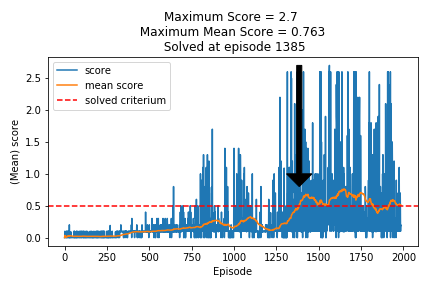

The table this chart was drawn from, first rows:
, all_scores, all_mean_scores, e_solved
0, 0.0, 0.0, 1385
1, 0.0, 0.0, 1385
2, 0.1, 0.03333, 1385
3, 0.0, 0.025, 1385
4, 0.0, 0.02, 1385
5, 0.0, 0.01667, 1385
6, 0.0, 0.01429, 1385
7, 0.0, 0.0125, 1385
8, 0.0, 0.01111, 1385
9, 0.0, 0.01, 1385
10, 0.0, 0.009091, 1385
11, 0.0, 0.008333, 1385
12, 0.1, 0.01538, 1385
13, 0.0, 0.01429, 1385
14, 0.1, 0.02, 1385
15, 0.0, 0.01875, 1385
16, 0.0, 0.01765, 1385
17, 0.0, 0.01667, 1385
18, 0.09, 0.02053, 1385
19, 0.1, 0.0245, 1385
20, 0.1, 0.0281, 1385
21, 0.0, 0.02682, 1385
22, 0.0, 0.02565, 1385
23, 0.0, 0.02458, 1385
24, 0.0, 0.0236, 1385
25, 0.0, 0.02269, 1385
26, 0.09, 0.02519, 1385
27, 0.0, 0.02429, 1385
28, 0.2, 0.03034, 1385
29, 0.0, 0.02933, 1385
30, 0.0, 0.02839, 1385
31, 0.09, 0.03031, 1385
32, 0.0, 0.02939, 1385
33, 0.0, 0.02853, 1385
34, 0.0, 0.02771, 1385
35, 0.0, 0.02694, 1385
36, 0.0, 0.02622, 1385
37, 0.09, 0.02789, 1385
38, 0.0, 0.02718, 1385
39, 0.0, 0.0265, 1385
40, 0.0, 0.02585, 1385
41, 0.0, 0.02524, 1385
42, 0.0, 0.02465, 1385
43, 0.0, 0.02409, 1385
44, 0.0, 0.02356, 1385
45, 0.0, 0.02304, 1385
46, 0.0, 0.02255, 1385
47, 0.0, 0.02208, 1385
48, 0.0, 0.02163, 1385
49, 0.0, 0.0212, 1385
50, 0.0, 0.02078, 1385
51, 0.0, 0.02038, 1385
52, 0.0, 0.02, 1385
53, 0.0, 0.01963, 1385
54, 0.0, 0.01927, 1385
55, 0.1, 0.02071, 1385
56, 0.0, 0.02035, 1385
57, 0.0, 0.02, 1385
58, 0.0, 0.01966, 1385
59, 0.1, 0.021, 1385
... 1,926 more rows
